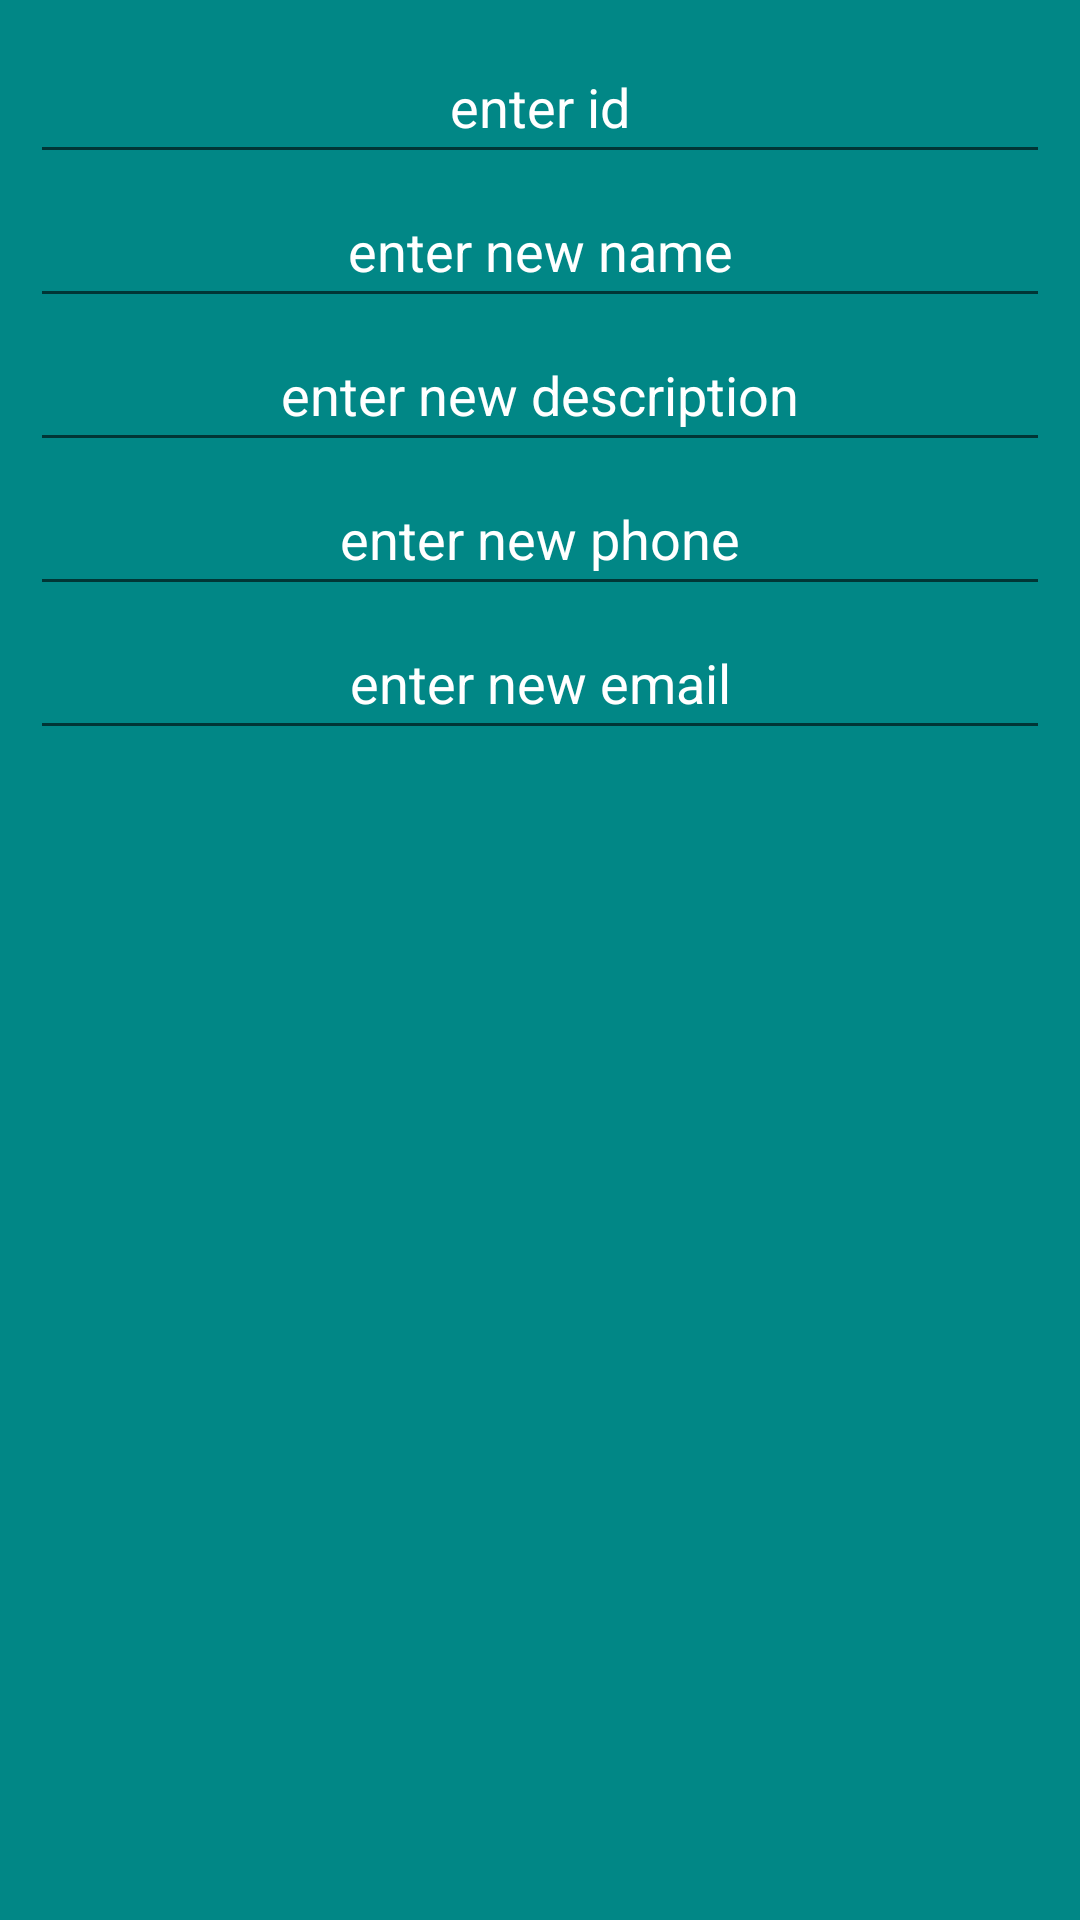

Produce the Android XML layout that renders to this screen, including the resource entries it uses.
<!-- AndroidManifest.xml: application theme Theme.AccellMobileApp -->
<!-- res/layout/update.xml -->
<?xml version="1.0" encoding="utf-8"?>
<LinearLayout xmlns:android="http://schemas.android.com/apk/res/android"
    android:orientation="vertical"
    android:padding="10dp"
    android:background="@color/teal_700"
    android:layout_width="match_parent"
    android:layout_height="match_parent">


    <EditText
        android:id="@+id/updateId"
        android:layout_width="match_parent"
        android:layout_height="wrap_content"
        android:textColor="@color/white"
        android:ems="10"
        android:hint="enter id"
        android:textColorHint="@color/white"
        android:textAlignment="center"

        android:minHeight="48dp" />

    <EditText
        android:id="@+id/updateName"
        android:layout_width="match_parent"
        android:layout_height="wrap_content"
        android:ems="10"
        android:hint="enter new name"
        android:textAlignment="center"
        android:textColorHint="@color/white"
        android:minHeight="48dp" />

    <EditText
        android:id="@+id/updateDescription"
        android:layout_width="match_parent"
        android:layout_height="wrap_content"
        android:ems="10"
        android:hint="enter new description"
        android:textAlignment="center"
        android:textColorHint="@color/white"
        android:minHeight="48dp" />

    <EditText
        android:id="@+id/updatePhone"
        android:layout_width="match_parent"
        android:layout_height="wrap_content"
        android:ems="10"
        android:hint="enter new phone"
        android:textAlignment="center"
        android:textColorHint="@color/white"
        android:minHeight="48dp" />

    <EditText
        android:id="@+id/updateEmail"
        android:layout_width="match_parent"
        android:layout_height="wrap_content"
        android:ems="10"
        android:hint="enter new email"
        android:textAlignment="center"
        android:textColorHint="@color/white"
        android:minHeight="48dp" />
</LinearLayout>
<!-- resources referenced by this layout -->
<resources>
  <color name="teal_700">#FF018786</color>
  <color name="white">#FFFFFFFF</color>
      //App colors
  <style name="Theme.AccellMobileApp" parent="Theme.MaterialComponents.DayNight.NoActionBar">
          
          <item name="colorPrimary">@color/purple_500</item>
          <item name="colorPrimaryVariant">@color/purple_700</item>
          <item name="colorOnPrimary">@color/white</item>
          
          <item name="colorSecondary">@color/teal_200</item>
          <item name="colorSecondaryVariant">@color/teal_700</item>
          <item name="colorOnSecondary">@color/black</item>
          
          <item name="android:statusBarColor" tools:targetApi="l">?attr/colorPrimaryVariant</item>
          
      </style>
  <color name="purple_500">#FF6200EE</color>
  <color name="purple_700">#FF3700B3</color>
  <color name="teal_200">#FF03DAC5</color>
  <color name="black">#FF000000</color>
</resources>
